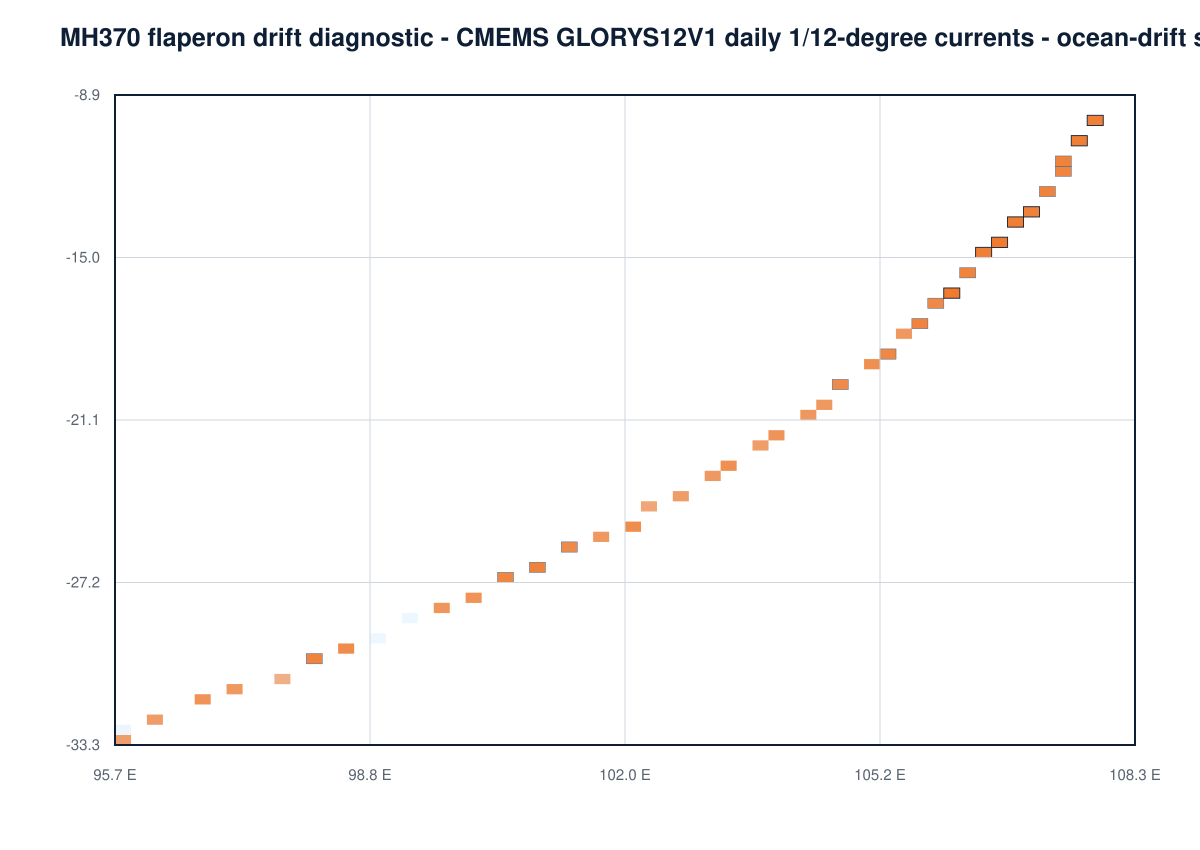

Source data for this figure (header and first rows):
cell_id, latitude_deg, longitude_deg, prior_weight, debris_log_compatibility, conditional_isotope_log_compatibility, combined_log_weight, normalized_weight, importance_weighted_terminated_fraction, proposal_terminated_fraction, status, arrival_ess, isotope_compatible_paths, isotope_marginal_paths, isotope_rejected_paths, isotope_missing_coverage_paths, correction_weight_ess, mean_correction_weight
arc-116, -10.05, 107.7, 1.29870129870129879e-2, -6.05162999191654993e0, 0.00000000000000000e0, -1.03954354137702332e1, 6.13088229399720713e-2, 0.006109, 0.02832, Supported, 59.73, 816, 24, 1, 38, 482.2, 0.8403
arc-117, -10.67, 107.6, 1.29870129870129879e-2, -6.00678026896554940e0, 0.00000000000000000e0, -1.03505856908192335e1, 6.41211001996389585e-2, 0.03777, 0.02734, Supported, 44.55, 754, 16, 2, 24, 505.7, 1.166
arc-118, -11.29, 107.5, 1.29870129870129879e-2, -6.44702411502733508e0, 0.00000000000000000e0, -1.07908295368810201e1, 4.12862551702010486e-2, 0.001446, 0.009766, Supported, 32.06, 771, 21, 6, 11, 490, 1.048
arc-119, -11.91, 107.3, 1.29870129870129879e-2, -6.73011807649693150e0, -7.77156117237609874e-16, -1.10739234983506165e1, 3.11070872324180590e-2, 0.002523, 0.01562, Supported, 22.34, 842, 28, 0, 18, 461.2, 1.02
arc-120, -12.53, 107.2, 1.29870129870129879e-2, -6.32144116170601933e0, 0.00000000000000000e0, -1.06652465835597035e1, 4.68107367010607081e-2, 0.00398, 0.004883, Supported, 39.41, 709, 26, 2, 8, 475.8, 0.9266
arc-121, -13.15, 107, 1.29870129870129879e-2, -6.17735528909655596e0, 0.00000000000000000e0, -1.05211607109502410e1, 5.40656184808030391e-2, 0.01264, 0.01172, Supported, 46.51, 818, 13, 3, 15, 471.3, 0.8777
arc-122, -13.76, 106.9, 1.29870129870129879e-2, -5.83597480025063753e0, 0.00000000000000000e0, -1.01797802221043217e1, 7.60642938798062745e-2, 0.001962, 0.01172, Supported, 49.88, 874, 16, 2, 16, 507.6, 1.036
arc-123, -14.37, 106.7, 1.29870129870129879e-2, -5.41868327678895056e0, 0.00000000000000000e0, -9.76248869864263469e0, 1.15453803264745830e-1, 0.008139, 0.02344, Supported, 70.27, 874, 19, 0, 29, 486.1, 0.9313
arc-124, -14.98, 106.5, 1.29870129870129879e-2, -6.02464106660659215e0, 0.00000000000000000e0, -1.03684464884602754e1, 6.29860131594195821e-2, 0.001367, 0.01172, Supported, 42.04, 880, 18, 0, 16, 497, 1.066
arc-125, -15.59, 106.3, 1.29870129870129879e-2, -6.53366860701244967e0, 0.00000000000000000e0, -1.08774740288661338e1, 3.78596214856892418e-2, 0.01621, 0.009766, Supported, 28.33, 848, 13, 1, 7, 489, 1.078
arc-126, -16.2, 106.1, 1.29870129870129879e-2, -5.49057858045731528e0, -6.42819131257986337e-14, -9.83438400231106336e0, 1.07444579441222612e-1, 0.02688, 0.0332, Supported, 73.24, 790, 17, 0, 35, 489.9, 1.091
arc-127, -16.8, 105.9, 1.29870129870129879e-2, -7.24645475486452728e0, 0.00000000000000000e0, -1.15902601767182105e1, 1.85616755385048376e-2, 0.008876, 0.008789, Supported, 20.86, 716, 25, 0, 10, 480, 1.001
arc-128, -17.4, 105.7, 1.29870129870129879e-2, -6.58674248905289073e0, -7.77156117237609874e-16, -1.09305479109065757e1, 3.59026556377265091e-2, 0.002442, 0.01562, Supported, 25.52, 713, 19, 0, 17, 504.8, 1.044
arc-129, -18, 105.4, 1.29870129870129879e-2, -9.11299487265605990e0, 0.00000000000000000e0, -1.34568002945097440e1, 2.87070855435345076e-3, 0.00007669, 0.0009766, Supported, 2.318, 818, 28, 3, 1, 466.5, 0.8429
arc-130, -18.59, 105.2, 1.29870129870129879e-2, -7.06203992271186465e0, 0.00000000000000000e0, -1.14058453445655488e1, 2.23206851180487928e-2, -0.000000000, 0.000000000, Supported, 17.67, 836, 31, 0, 0, 494.9, 1.022
arc-131, -19.18, 105, 1.29870129870129879e-2, -7.97843492262445864e0, 0.00000000000000000e0, -1.23222403444781428e1, 8.92734316212959352e-3, 0.0003295, 0.003906, Supported, 7.044, 774, 33, 1, 4, 511.3, 1.219
arc-132, -19.77, 104.7, 1.29870129870129879e-2, -7.37800445272559724e0, 0.00000000000000000e0, -1.17218098745792823e1, 1.62736836366274111e-2, 0.02219, 0.007812, Supported, 13.52, 829, 35, 1, 4, 466.1, 0.9062
arc-133, -20.36, 104.5, 1.29870129870129879e-2, -9.00029693205903492e0, 0.00000000000000000e0, -1.33441023539127190e1, 3.21316625396324664e-3, 0.00007951, 0.0009766, Supported, 2.997, 822, 25, 0, 1, 478.1, 0.9804
arc-134, -20.94, 104.2, 1.29870129870129879e-2, -8.95769490432680726e0, 0.00000000000000000e0, -1.33015003261804914e1, 3.35301134387560717e-3, 0.02316, 0.005859, Supported, 3.789, 743, 23, 0, 0, 508.8, 0.856
arc-135, -21.52, 103.9, 1.29870129870129879e-2, -8.56599046425713340e0, 0.00000000000000000e0, -1.29097958861108175e1, 4.96078150962627872e-3, 0.07642, 0.02148, Supported, 7.378, 639, 13, 0, 3, 470.2, 0.8717
arc-136, -22.09, 103.6, 1.29870129870129879e-2, -9.75454386143219310e0, 0.00000000000000000e0, -1.40983492832858772e1, 1.51135997861298501e-3, -0.000000000, 0.000000000, Supported, 2.31, 835, 37, 1, 0, 476.2, 0.9242
arc-137, -22.66, 103.3, 1.29870129870129879e-2, -8.02759854499408831e0, 0.00000000000000000e0, -1.23714039668477724e1, 8.49905694770960660e-3, 0.0003441, 0.00293, Supported, 6.247, 834, 33, 1, 6, 464.3, 1.069
arc-138, -23.23, 103, 1.29870129870129879e-2, -9.22088963360547353e0, 0.00000000000000000e0, -1.35646950554591577e1, 2.57709841681671558e-3, 0.00431, 0.0009766, Supported, 5.843, 767, 28, 0, 0, 466.8, 1.069
arc-139, -23.8, 102.7, 1.29870129870129879e-2, -9.70416069284273064e0, 0.00000000000000000e0, -1.40479661146964148e1, 1.58945797544002374e-3, 0.004244, 0.0009766, Supported, 3.497, 836, 33, 0, 0, 462.9, 0.8569
arc-140, -24.36, 102.4, 1.29870129870129879e-2, -1.08740476825836865e1, 0.00000000000000000e0, -1.52178531044373706e1, 4.93370962937296769e-4, -0.000000000, 0.000000000, Supported, 1.559, 816, 20, 0, 0, 496.6, 0.9622
arc-141, -24.91, 102, 1.29870129870129879e-2, -7.64115419430167986e0, 0.00000000000000000e0, -1.19849596161553649e1, 1.25083892688972326e-2, 0.0002963, 0.003906, Supported, 11.1, 762, 33, 7, 5, 498.6, 1.088
arc-142, -25.46, 101.7, 1.29870129870129879e-2, -9.11908195294070190e0, 0.00000000000000000e0, -1.34628873747943860e1, 2.85328739669344451e-3, -0.000000000, 0.000000000, Supported, 6.853, 803, 32, 0, 0, 497.9, 1.049
arc-143, -26.01, 101.3, 1.29870129870129879e-2, -7.50440447474778427e0, 0.00000000000000000e0, -1.18482098966014675e1, 1.43413830892527676e-2, 0.0003476, 0.003906, Supported, 11.78, 815, 28, 0, 4, 489.1, 1.21
arc-144, -26.55, 101, 1.29870129870129879e-2, -6.40070661726575985e0, 0.00000000000000000e0, -1.07445120391194440e1, 4.32435088508723170e-2, 0.0001765, 0.001953, Supported, 33.65, 897, 44, 0, 5, 469.3, 0.9895
arc-145, -27.09, 100.6, 1.29870129870129879e-2, -6.82093980382505372e0, 0.00000000000000000e0, -1.11647452256787378e1, 2.84063852085087443e-2, 0.004078, 0.003906, Supported, 32.71, 931, 31, 1, 5, 500.6, 0.8136
arc-146, -27.62, 100.2, 1.29870129870129879e-2, -8.46689083611825133e0, 0.00000000000000000e0, -1.28106962579719355e1, 5.47757737790928022e-3, 0.01968, 0.004883, Supported, 4.93, 824, 38, 0, 0, 477.3, 0.8891
arc-147, -28.15, 99.82, 1.29870129870129879e-2, -8.81997547328853493e0, 0.00000000000000000e0, -1.31637808951422191e1, 3.84809523500329043e-3, 0.00007716, 0.0009766, Supported, 3.733, 768, 95, 2, 1, 480.4, 0.8385
arc-148, -28.67, 99.42, 1.29870129870129879e-2, -2.07231786665829922e1, 0.00000000000000000e0, -2.50669840884366764e1, 2.60465584541767895e-8, 0.03134, 0.007812, Supported, 1.187, 660, 82, 3, 0, 481.2, 1.052
arc-149, -29.19, 99, 1.29870129870129879e-2, -2.07232658369464033e1, 0.00000000000000000e0, -2.50670712588000875e1, 2.60442880651674863e-8, 0.004115, 0.0009766, Supported, 1.86, 673, 76, 1, 0, 500.5, 0.9034
arc-150, -29.7, 98.57, 1.29870129870129879e-2, -7.59507570865465276e0, 0.00000000000000000e0, -1.19388811305083369e1, 1.30982423094317194e-2, 0.008289, 0.001953, Supported, 10.46, 755, 78, 0, 5, 469.4, 1.027
arc-151, -30.2, 98.13, 1.29870129870129879e-2, -6.61400234402363463e0, 0.00000000000000000e0, -1.09578077658773196e1, 3.49371736876501124e-2, 0.001411, 0.01172, Supported, 31.18, 862, 39, 1, 18, 491.6, 0.8395
arc-152, -30.7, 97.68, 1.29870129870129879e-2, -1.20231668655743622e1, 0.00000000000000000e0, -1.63669722874280481e1, 1.56357049122179584e-4, -0.000000000, 0.000000000, Supported, 3.296, 742, 75, 1, 0, 488.4, 1.087
arc-153, -31.2, 97.22, 1.29870129870129879e-2, -9.09546877705642665e0, 0.00000000000000000e0, -1.34392741989101108e1, 2.92146434312950823e-3, -0.000000000, 0.000000000, Supported, 5.155, 666, 82, 1, 0, 502.1, 1.056
arc-154, -31.68, 96.75, 1.29870129870129879e-2, -8.45252063011915133e0, 0.00000000000000000e0, -1.27963260519728355e1, 5.55685957966298421e-3, 0.00008425, 0.0009766, Supported, 4.964, 784, 84, 0, 6, 478.2, 0.9187
arc-155, -32.16, 96.26, 1.29870129870129879e-2, -9.68419522030770352e0, 0.00000000000000000e0, -1.40280006421613876e1, 1.62151116882349160e-3, 0.01273, 0.00293, Supported, 1.148, 783, 52, 3, 0, 463.5, 0.9277
arc-156, -32.64, 95.77, 1.29870129870129879e-2, -2.05806241654004296e1, 0.00000000000000000e0, -2.49244295872541137e1, 3.00373061538662922e-8, 0.009042, 0.001953, Supported, 1.414, 688, 42, 4, 0, 473.8, 0.9945
arc-157, -33.1, 95.26, 1.29870129870129879e-2, -1.28890127931800453e1, -3.33066907387547011e-16, -1.72328182150337312e1, 6.57787107278019485e-5, -0.000000000, 0.000000000, Supported, 1.362, 658, 81, 7, 0, 488, 1.008
arc-158, -33.56, 94.74, 1.29870129870129879e-2, -2.07232658369464104e1, 0.00000000000000000e0, -2.50670712588000946e1, 2.60442880651673010e-8, -0.000000000, 0.000000000, Supported, 1.884, 644, 85, 3, 0, 475.1, 0.8906
arc-159, -34.02, 94.21, 1.29870129870129879e-2, -2.07232658369464104e1, 0.00000000000000000e0, -2.50670712588000946e1, 2.60442880651673010e-8, -0.000000000, 0.000000000, Supported, 1.454, 585, 73, 3, 0, 474.4, 1.032
arc-160, -34.46, 93.67, 1.29870129870129879e-2, -2.07232658369464104e1, 0.00000000000000000e0, -2.50670712588000946e1, 2.60442880651673010e-8, -0.000000000, 0.000000000, Supported, 1.001, 589, 51, 0, 0, 507.5, 1.068
arc-161, -34.9, 93.12, 1.29870129870129879e-2, -2.07232658369464104e1, 0.00000000000000000e0, -2.50670712588000946e1, 2.60442880651673010e-8, -0.000000000, 0.000000000, Supported, 1.301, 676, 56, 4, 0, 491.3, 1.106
arc-162, -35.33, 92.55, 1.29870129870129879e-2, -2.07232636406196100e1, 0.00000000000000000e0, -2.50670690624732941e1, 2.60443452669979923e-8, -0.000000000, 0.000000000, Supported, 2.158, 762, 100, 10, 0, 499.6, 0.9778
arc-163, -35.75, 91.97, 1.29870129870129879e-2, -9.83034431925105068e0, 0.00000000000000000e0, -1.41741497411047348e1, 1.40103245930587998e-3, -0.000000000, 0.000000000, Supported, 2.062, 752, 91, 24, 0, 511.4, 0.9258
arc-164, -36.17, 91.39, 1.29870129870129879e-2, -2.07232658369464104e1, 0.00000000000000000e0, -2.50670712588000946e1, 2.60442880651673010e-8, -0.000000000, 0.000000000, Supported, 1.353, 732, 69, 19, 0, 481.4, 0.9572
arc-165, -36.57, 90.79, 1.29870129870129879e-2, -2.07232658369456821e1, 0.00000000000000000e0, -2.50670712587993663e1, 2.60442880651862666e-8, -0.000000000, 0.000000000, Supported, 2.583, 684, 75, 7, 0, 491.3, 0.8858
arc-166, -36.97, 90.17, 1.29870129870129879e-2, -2.07232658369464104e1, 0.00000000000000000e0, -2.50670712588000946e1, 2.60442880651673010e-8, 0.003814, 0.0009766, Supported, 1.015, 662, 84, 29, 0, 482.3, 0.9848
arc-167, -37.36, 89.55, 1.29870129870129879e-2, -2.07232658369464104e1, 0.00000000000000000e0, -2.50670712588000946e1, 2.60442880651673010e-8, -0.000000000, 0.000000000, Supported, 1, 678, 85, 14, 0, 483.2, 0.8987
arc-168, -37.73, 88.91, 1.29870129870129879e-2, -2.07232658369464104e1, 0.00000000000000000e0, -2.50670712588000946e1, 2.60442880651673010e-8, -0.000000000, 0.000000000, Supported, 1, 681, 44, 9, 0, 499.3, 0.9529
arc-169, -38.1, 88.26, 1.29870129870129879e-2, -2.07232658369463998e1, 0.00000000000000000e0, -2.50670712588000839e1, 2.60442880651675756e-8, -0.000000000, 0.000000000, Supported, 2.218, 740, 113, 30, 0, 457.8, 0.9337
arc-170, -38.46, 87.6, 1.29870129870129879e-2, -2.07232658369429181e1, 0.00000000000000000e0, -2.50670712587966023e1, 2.60442880652582545e-8, -0.000000000, 0.000000000, Supported, 1.002, 720, 142, 17, 0, 502.7, 0.9628
arc-171, -38.81, 86.93, 1.29870129870129879e-2, -2.07232568361352492e1, -3.99680288865057143e-15, -2.50670622579889368e1, 2.60445224859408984e-8, -0.000000000, 0.000000000, Supported, 2.08, 773, 94, 10, 0, 472, 0.7678
arc-172, -39.15, 86.25, 1.29870129870129879e-2, -2.07232658369464104e1, 0.00000000000000000e0, -2.50670712588000946e1, 2.60442880651673010e-8, -0.000000000, 0.000000000, Supported, 1, 502, 162, 42, 0, 473.7, 0.834
arc-173, -39.49, 85.56, 1.29870129870129879e-2, -2.07232658369464104e1, 0.00000000000000000e0, -2.50670712588000946e1, 2.60442880651673010e-8, -0.000000000, 0.000000000, Supported, 1, 495, 175, 87, 0, 500.3, 1.032
arc-174, -39.81, 84.85, 1.29870129870129879e-2, -2.07232658369464104e1, 0.00000000000000000e0, -2.50670712588000946e1, 2.60442880651673010e-8, -0.000000000, 0.000000000, Supported, 1, 392, 98, 18, 0, 484.5, 1.118
arc-175, -40.11, 84.14, 1.29870129870129879e-2, -2.07232658369464104e1, 0.00000000000000000e0, -2.50670712588000946e1, 2.60442880651673010e-8, -0.000000000, 0.000000000, Supported, 1, 517, 197, 103, 0, 471.7, 0.907
... 17 more rows
